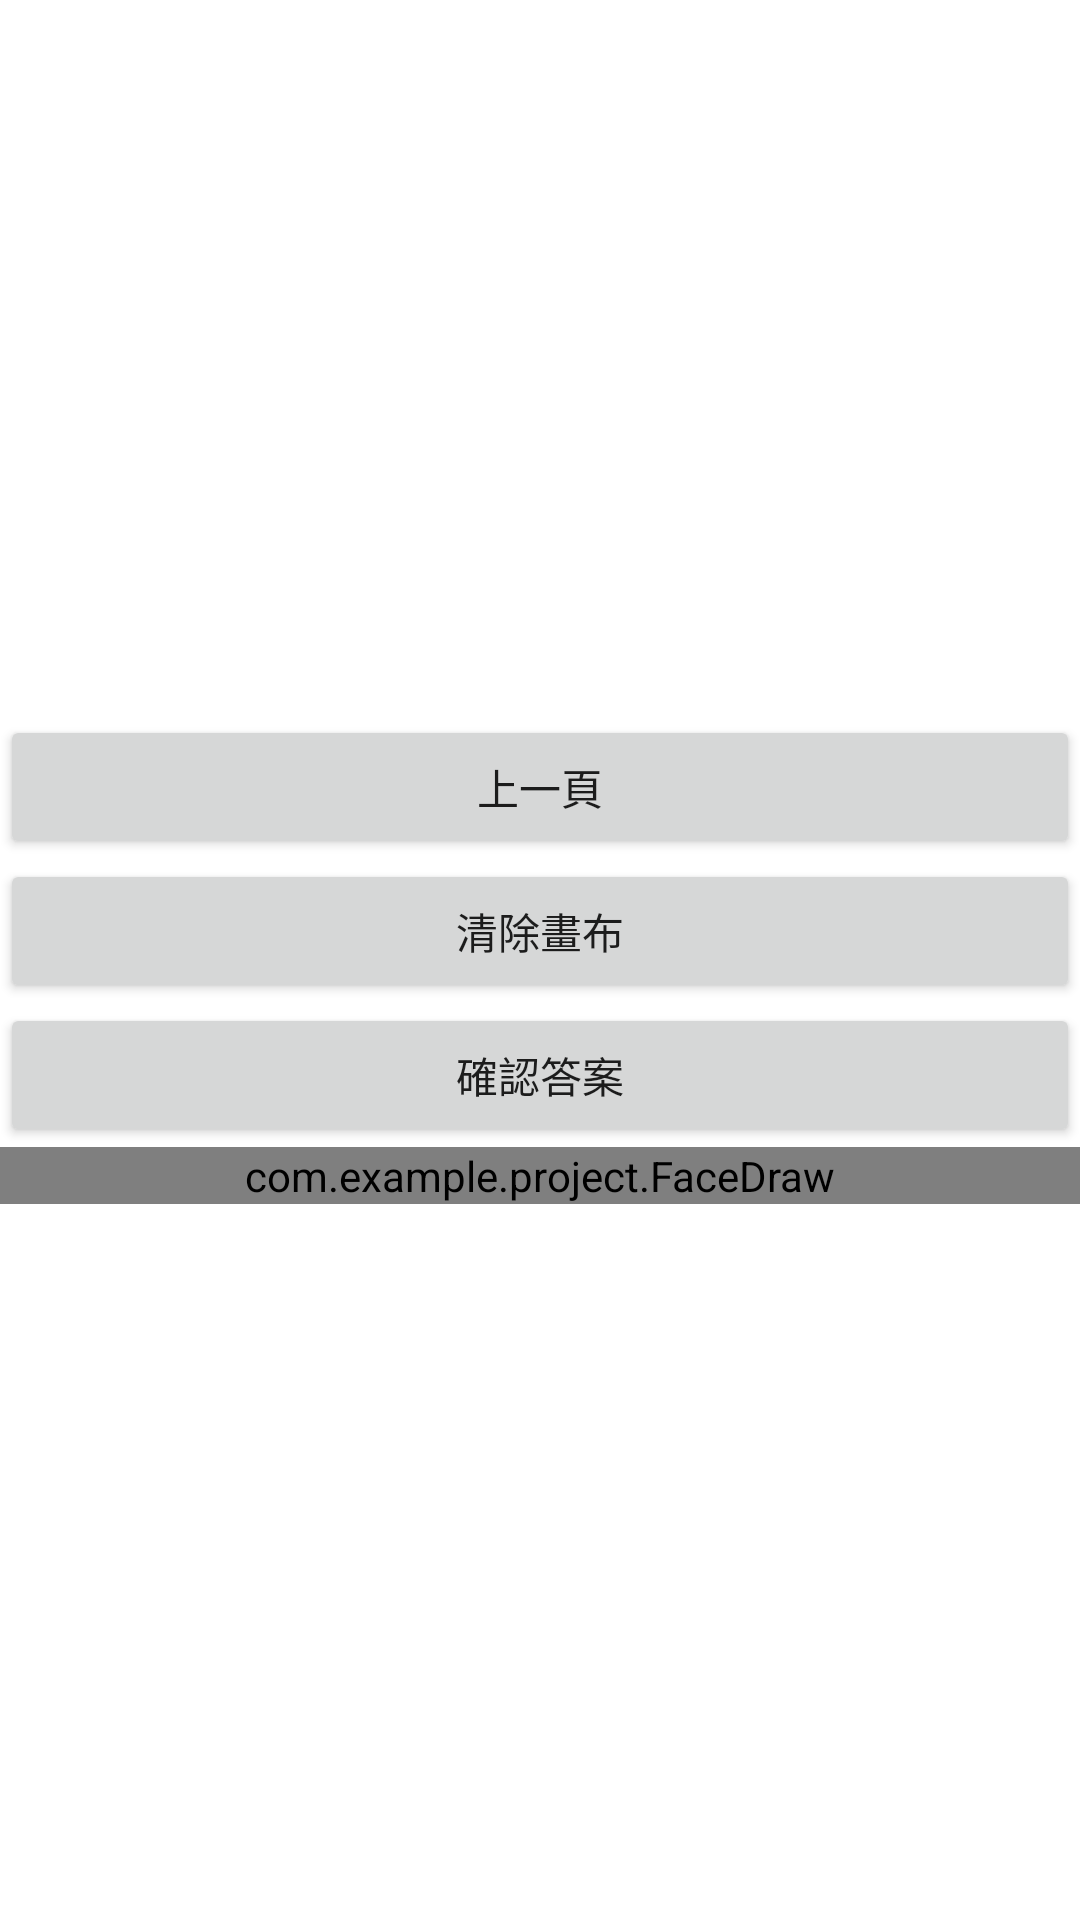

Here is an Android app screen rendered from its layout file. Give the layout XML and the strings, colors and styles it references.
<!-- AndroidManifest.xml: application theme Theme.Project -->
<!-- res/layout/activity_draw_check.xml -->
<?xml version="1.0" encoding="utf-8"?>
<LinearLayout xmlns:android="http://schemas.android.com/apk/res/android"
    xmlns:app="http://schemas.android.com/apk/res-auto"
    xmlns:tools="http://schemas.android.com/tools"
    android:layout_width="match_parent"
    android:layout_height="match_parent"
    tools:context=".DrawCheck"
    android:orientation="vertical"
    android:gravity="center">

    <Button
        android:id="@+id/btnBack"
        android:layout_width="match_parent"
        android:layout_height="wrap_content"
        android:text="上一頁" />

    <Button
        android:id="@+id/btn"
        android:layout_width="match_parent"
        android:layout_height="wrap_content"
        android:text="清除畫布"  />

    <Button
        android:id="@+id/btnCheck"
        android:layout_width="match_parent"
        android:layout_height="wrap_content"
        android:text="確認答案" />

    <com.example.project.FaceDraw
        android:id="@+id/handv"
        android:layout_width="match_parent"
        android:layout_height="wrap_content" />

</LinearLayout>
<!-- resources referenced by this layout -->
<resources>
  <style name="Theme.Project" parent="Theme.MaterialComponents.DayNight.DarkActionBar">
          <item name="windowNoTitle">true</item>
          <item name="windowActionBar">false</item>
          <item name="android:windowFullscreen">true</item>
          
          <item name="colorPrimary">@color/purple_500</item>
          <item name="colorPrimaryVariant">@color/purple_700</item>
          <item name="colorOnPrimary">@color/white</item>
          
          <item name="colorSecondary">@color/teal_200</item>
          <item name="colorSecondaryVariant">@color/teal_700</item>
          <item name="colorOnSecondary">@color/black</item>
          
          <item name="android:statusBarColor" tools:targetApi="l">?attr/colorPrimaryVariant</item>
          
      </style>
  <!-- not gathered from this repository: default colours our renderer supplied (Android Studio template values) -->
  <color name="purple_500">#FF6200EE</color>
  <color name="purple_700">#FF3700B3</color>
  <color name="teal_200">#FF03DAC5</color>
  <color name="teal_700">#FF018786</color>
  <color name="black">#FF000000</color>
  <color name="white">#FFFFFFFF</color>
</resources>
